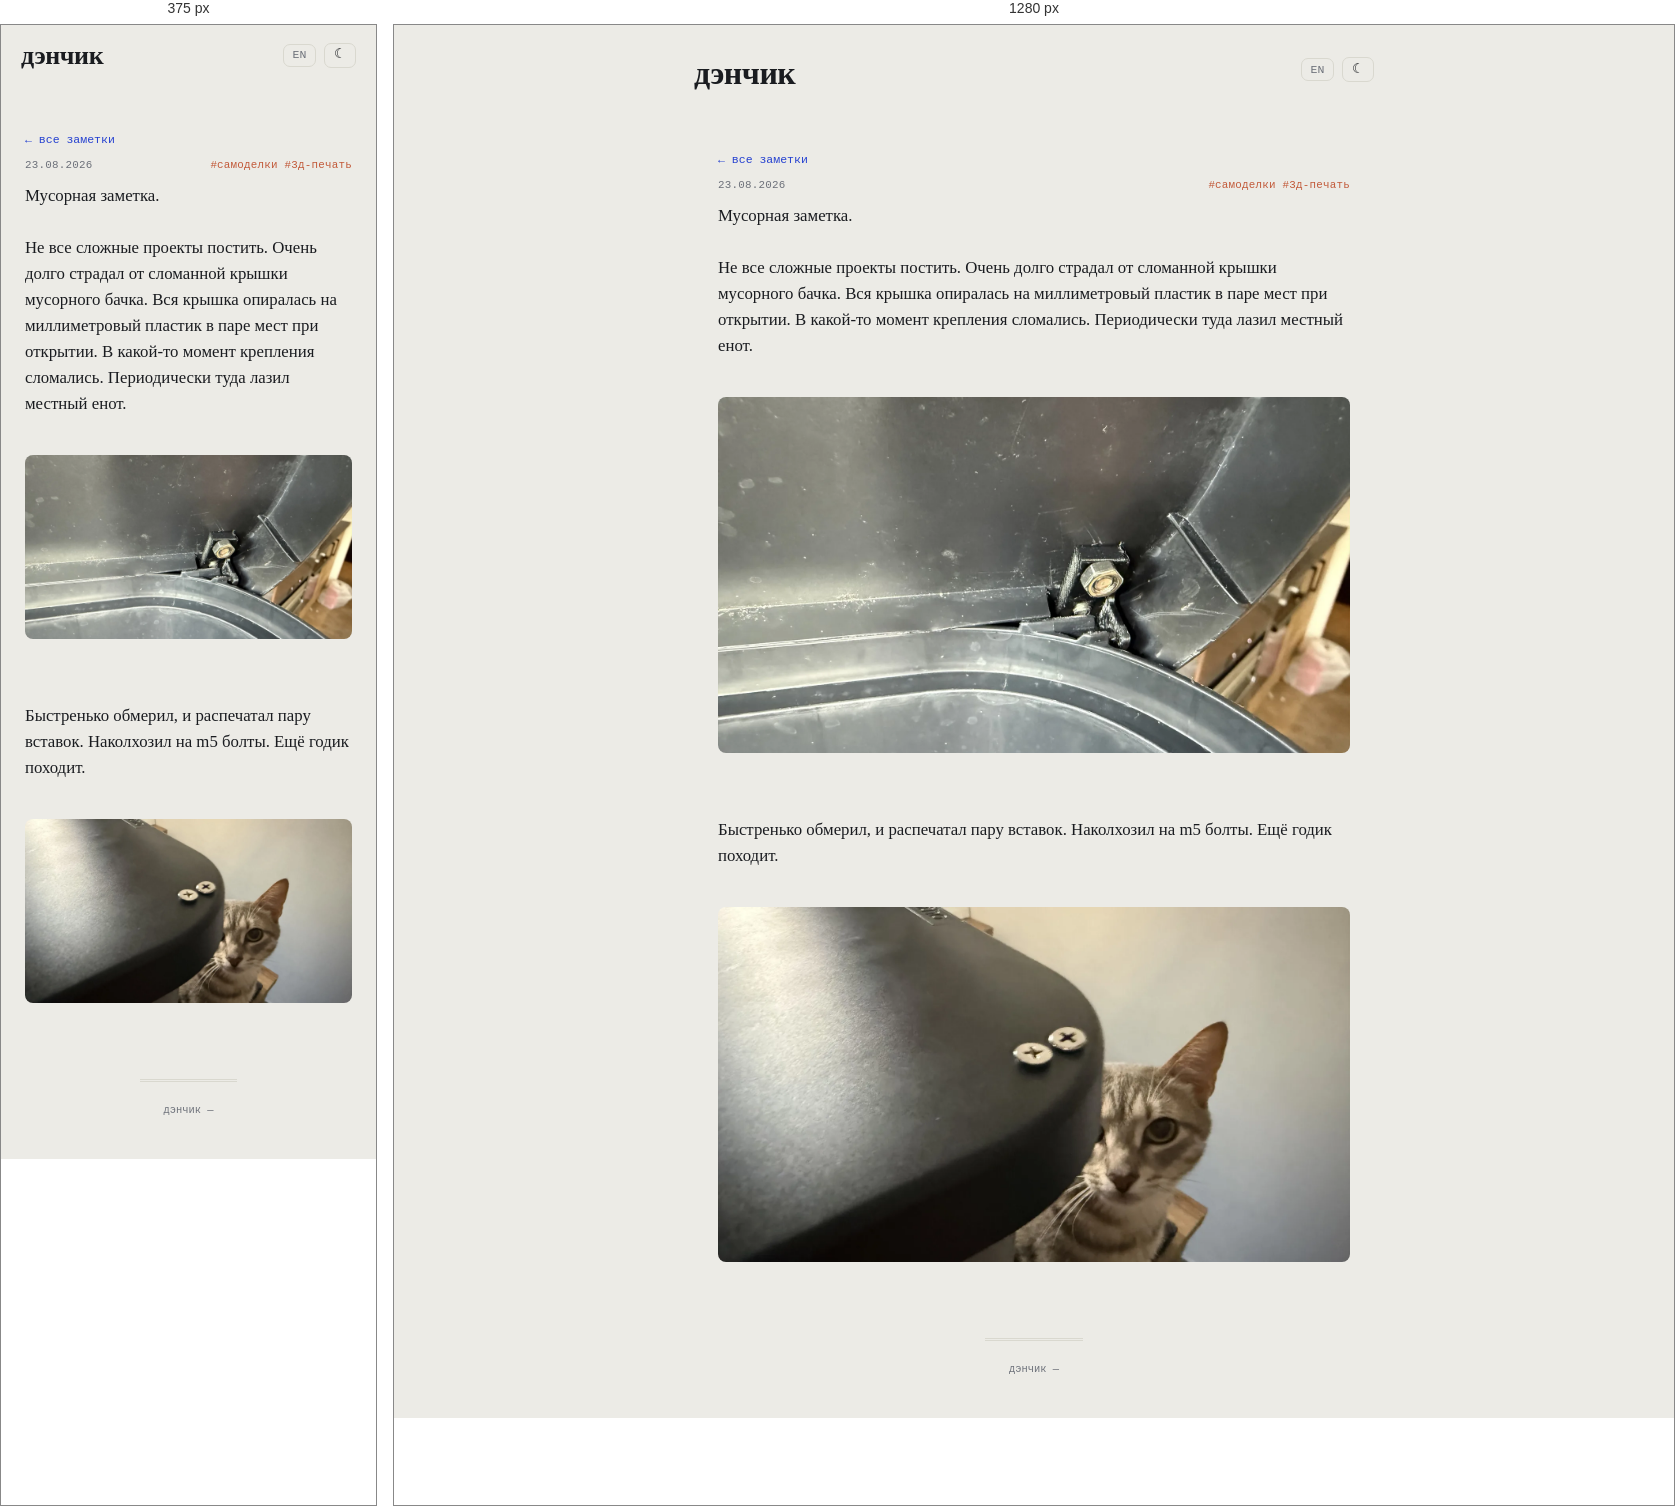
Rendered at 375 px and 1280 px, left to right.

<!-- file: musornaya-zametka.html -->
<!DOCTYPE html>
<html lang="ru">
<head>
    <meta charset="UTF-8">
    <meta name="viewport" content="width=device-width, initial-scale=1.0">
    <link rel="icon" type="image/svg+xml" href="../favicon.svg">
    <link rel="icon" href="../favicon.ico" sizes="any">
    <title>Мусорная заметка. Не все сложные проекты постить. Очень долго страдал… — дэнчик</title>
    <meta name="description" content="Мусорная заметка. Не все сложные проекты постить. Очень долго страдал от сломанной крышки мусорного бачка. Вся крышка опиралась на миллиметровый пластик в паре…">
    <meta name="robots" content="noindex">
    <link rel="canonical" href="https://10on.github.io/about-me/notes/musornaya-zametka.html">
    <link rel="alternate" hreflang="en" href="https://10on.github.io/about-me/en/notes/musornaya-zametka.html">
    <meta property="og:type" content="article">
    <meta property="og:site_name" content="дэнчик">
    <meta property="og:title" content="Мусорная заметка. Не все сложные проекты постить. Очень долго страдал… — дэнчик">
    <meta property="og:description" content="Мусорная заметка. Не все сложные проекты постить. Очень долго страдал от сломанной крышки мусорного бачка. Вся крышка опиралась на миллиметровый пластик в паре…">
    <meta property="og:url" content="https://10on.github.io/about-me/notes/musornaya-zametka.html">
    <meta property="og:image" content="https://10on.github.io/about-me/img/notes/trash-bin-lid-mount.webp">
    <meta property="og:image:width" content="1600">
    <meta property="og:image:height" content="900">
    <meta name="twitter:card" content="summary_large_image">
    <meta name="twitter:image" content="https://10on.github.io/about-me/img/notes/trash-bin-lid-mount.webp">
    <script>try{var t=localStorage.getItem('denchik-theme');if(t)document.documentElement.setAttribute('data-theme',t);}catch(e){}</script>
    <link rel="stylesheet" href="../style.css?v=6510d3d9">
</head>
<body>
    <header>
        <div class="header-top">
            <a href="../index.html" class="logo">дэнчик</a>
            <div class="header-actions"><a class="lang-switch" href="../en/notes/musornaya-zametka.html" title="EN">EN</a><button id="theme-toggle" class="theme-toggle" title="тема">☾</button></div>
        </div>
    </header>
    <main>
        <div class="container note-page">
            <a class="back-link" href="../notes.html#note-musornaya-zametka">← все заметки</a>
            <div class="note-meta"><span>23.08.2026</span><span class="note-tags">#самоделки #3д-печать</span></div>
            <div class="note-text expanded">Мусорная заметка.<br><br>Не все сложные проекты постить. Очень долго страдал от сломанной крышки мусорного бачка. Вся крышка опиралась на миллиметровый пластик в паре мест при открытии. В какой-то момент крепления сломались. Периодически туда лазил местный енот.<br><br><img alt="Крупный план сломанного крепления крышки мусорного бачка: чёрная 3D-печатная вставка с болтом M5 и гайкой в углу петли" src="../img/notes/trash-bin-lid-mount.webp" width="1600" height="900" loading="lazy" /><br><br>Быстренько обмерил, и распечатал пару вставок. Наколхозил на m5 болты. Ещё годик походит.<br><br><img alt="Два самореза на краю чёрной крышки бачка, рядом любопытный кот заглядывает в кадр" src="../img/notes/trash-bin-lid-cat.webp" width="1600" height="900" loading="lazy" /></div>
            <section id="comments" class="comments-section" data-giscus-term="note:musornaya-zametka" hidden>
                <h2>Комментарии</h2>
                <div class="giscus"></div>
            </section>
        </div>
    </main>
    <footer><div class="footer-meta">дэнчик — <span id="year"></span></div></footer>
    <div id="img-modal"><div class="modal-backdrop"><img id="img-modal-img" src="" alt=""></div></div>
    <script src="../main.js?v=d4120cdb"></script>
    <script src="../comments.js"></script>
</body>
</html>


/* @media block from style.css */
@media (max-width: 520px) {
    .note-item.has-overflow > .note-expand-btn { grid-column: 1 / -1; }

    header {
        padding: 1.1rem 1.25rem 0;
    }

    .nav-links { gap: 0.6rem 0.9rem; }

    .section-banner {
        height: 260px;
        background-attachment: scroll;
    }

    .banner-text h2 { font-size: 1.8rem; }

    .fact-group {
        grid-template-columns: 72px 1fr;
    }

    .item-thumb {
        width: 54px;
        height: 54px;
    }

    .item-links {
        flex-wrap: wrap;
    }
}